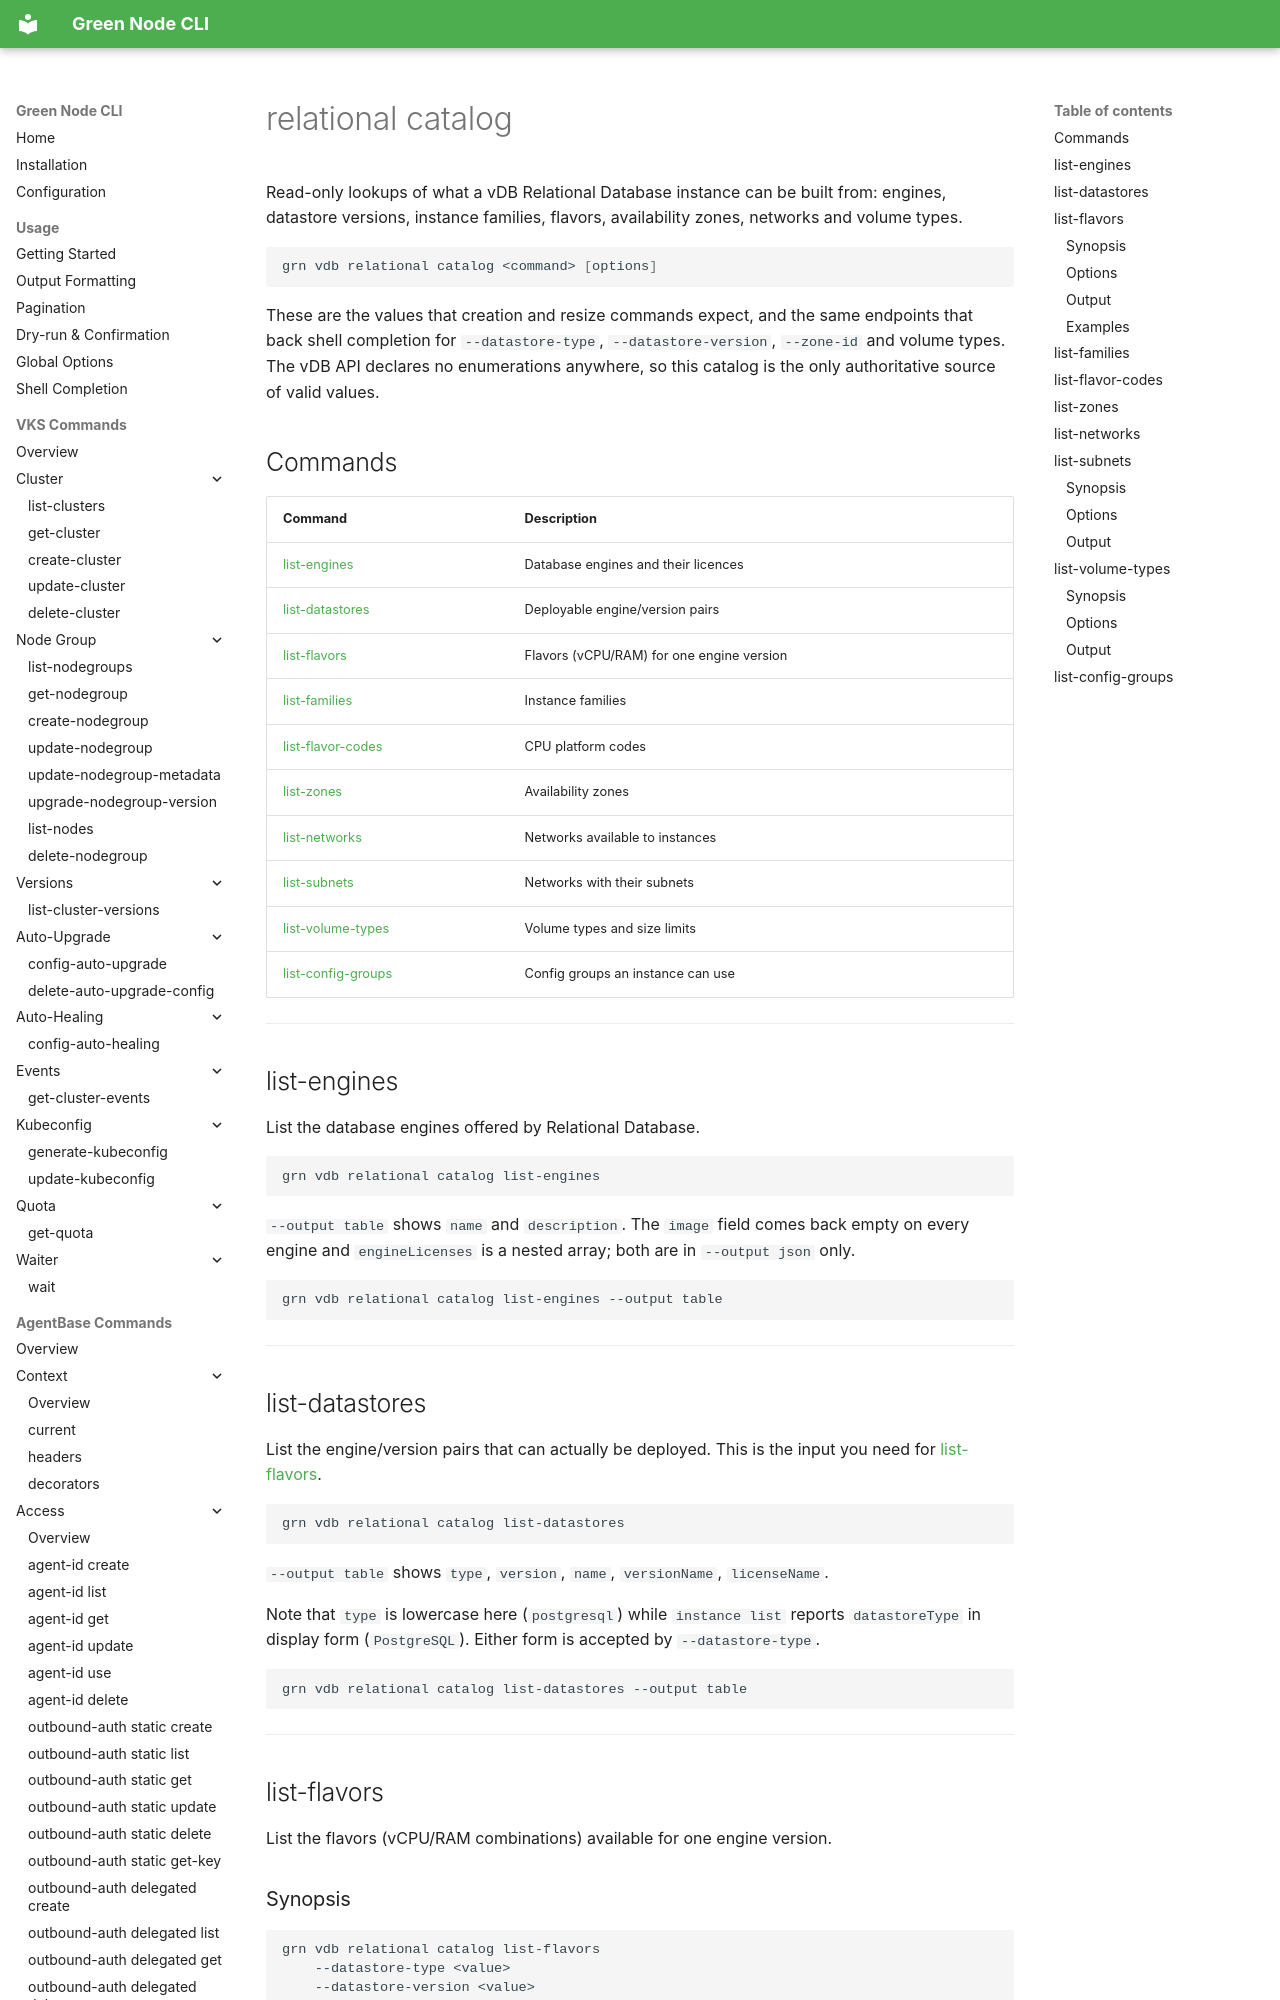

repository: GreenNodeHub/greennode-cli · page: commands/vdb/relational-catalog/index.html · generator: mkdocs

# relational catalog

Read-only lookups of what a vDB Relational Database instance can be built from:
engines, datastore versions, instance families, flavors, availability zones,
networks and volume types.

```bash
grn vdb relational catalog <command> [options]
```

These are the values that creation and resize commands expect, and the same
endpoints that back shell completion for `--datastore-type`,
`--datastore-version`, `--zone-id` and volume types. The vDB API declares no
enumerations anywhere, so this catalog is the only authoritative source of valid
values.

## Commands

| Command | Description |
|---------|-------------|
| [list-engines](#list-engines) | Database engines and their licences |
| [list-datastores](#list-datastores) | Deployable engine/version pairs |
| [list-flavors](#list-flavors) | Flavors (vCPU/RAM) for one engine version |
| [list-families](#list-families) | Instance families |
| [list-flavor-codes](#list-flavor-codes) | CPU platform codes |
| [list-zones](#list-zones) | Availability zones |
| [list-networks](#list-networks) | Networks available to instances |
| [list-subnets](#list-subnets) | Networks with their subnets |
| [list-volume-types](#list-volume-types) | Volume types and size limits |
| [list-config-groups](#list-config-groups) | Config groups an instance can use |

---

## list-engines

List the database engines offered by Relational Database.

```
grn vdb relational catalog list-engines
```

`--output table` shows `name` and `description`. The `image` field comes back
empty on every engine and `engineLicenses` is a nested array; both are in
`--output json` only.

```bash
grn vdb relational catalog list-engines --output table
```

---
